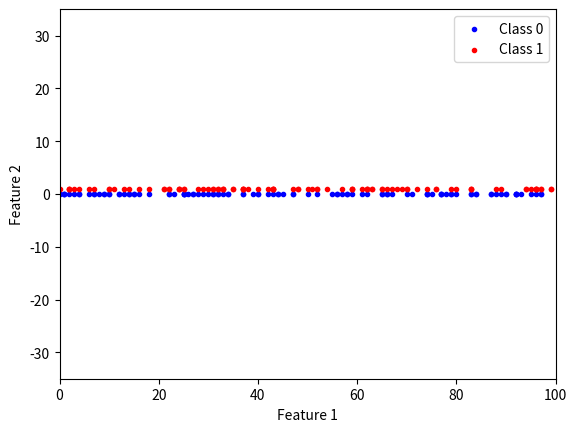

Write the Python code that produced this figure. (Note: this script raises an exception after producing the figure.)
import numpy as np
import matplotlib.pyplot as plt


def break_labelprop():
    """Constructs an artificial dataset that will break the 
    labelpropagation algorithm, 
    but will make the self-training a success"""
    x1 = np.random.randint(0, 100, 200)
    x2 = np.random.randint(0, 2, 200)

    x1_high = []
    x1_low = []

    for i, x in enumerate(x2):
        if x == 1:
            x1_high.append(x1[i])
        else:
            x1_low.append(x1[i])

    x2_low = np.zeros(len(x1_low))
    x2_high = np.ones(len(x1_high))

    fig, ax = plt.subplots()
    ax.scatter(x1_low, x2_low, c='blue', marker='.')
    ax.scatter(x1_high, x2_high, c='red', marker='.')
    ax.set_xlim([0, 100])
    ax.set_ylim([-35, 35])
    ax.legend(['Class 0', 'Class 1'])
    ax.set_xlabel('Feature 1')
    ax.set_ylabel('Feature 2')

    plt.savefig('../../Reports/2/figures/break_labelprop.eps', dpi=300)
    plt.show()


def break_self_training():
    """Constructs an artificial dataset that will break the 
    labelpropagation algorithm, 
    but will make the self-training a success"""

def main():
    break_labelprop()


if __name__ == '__main__':
    main()
